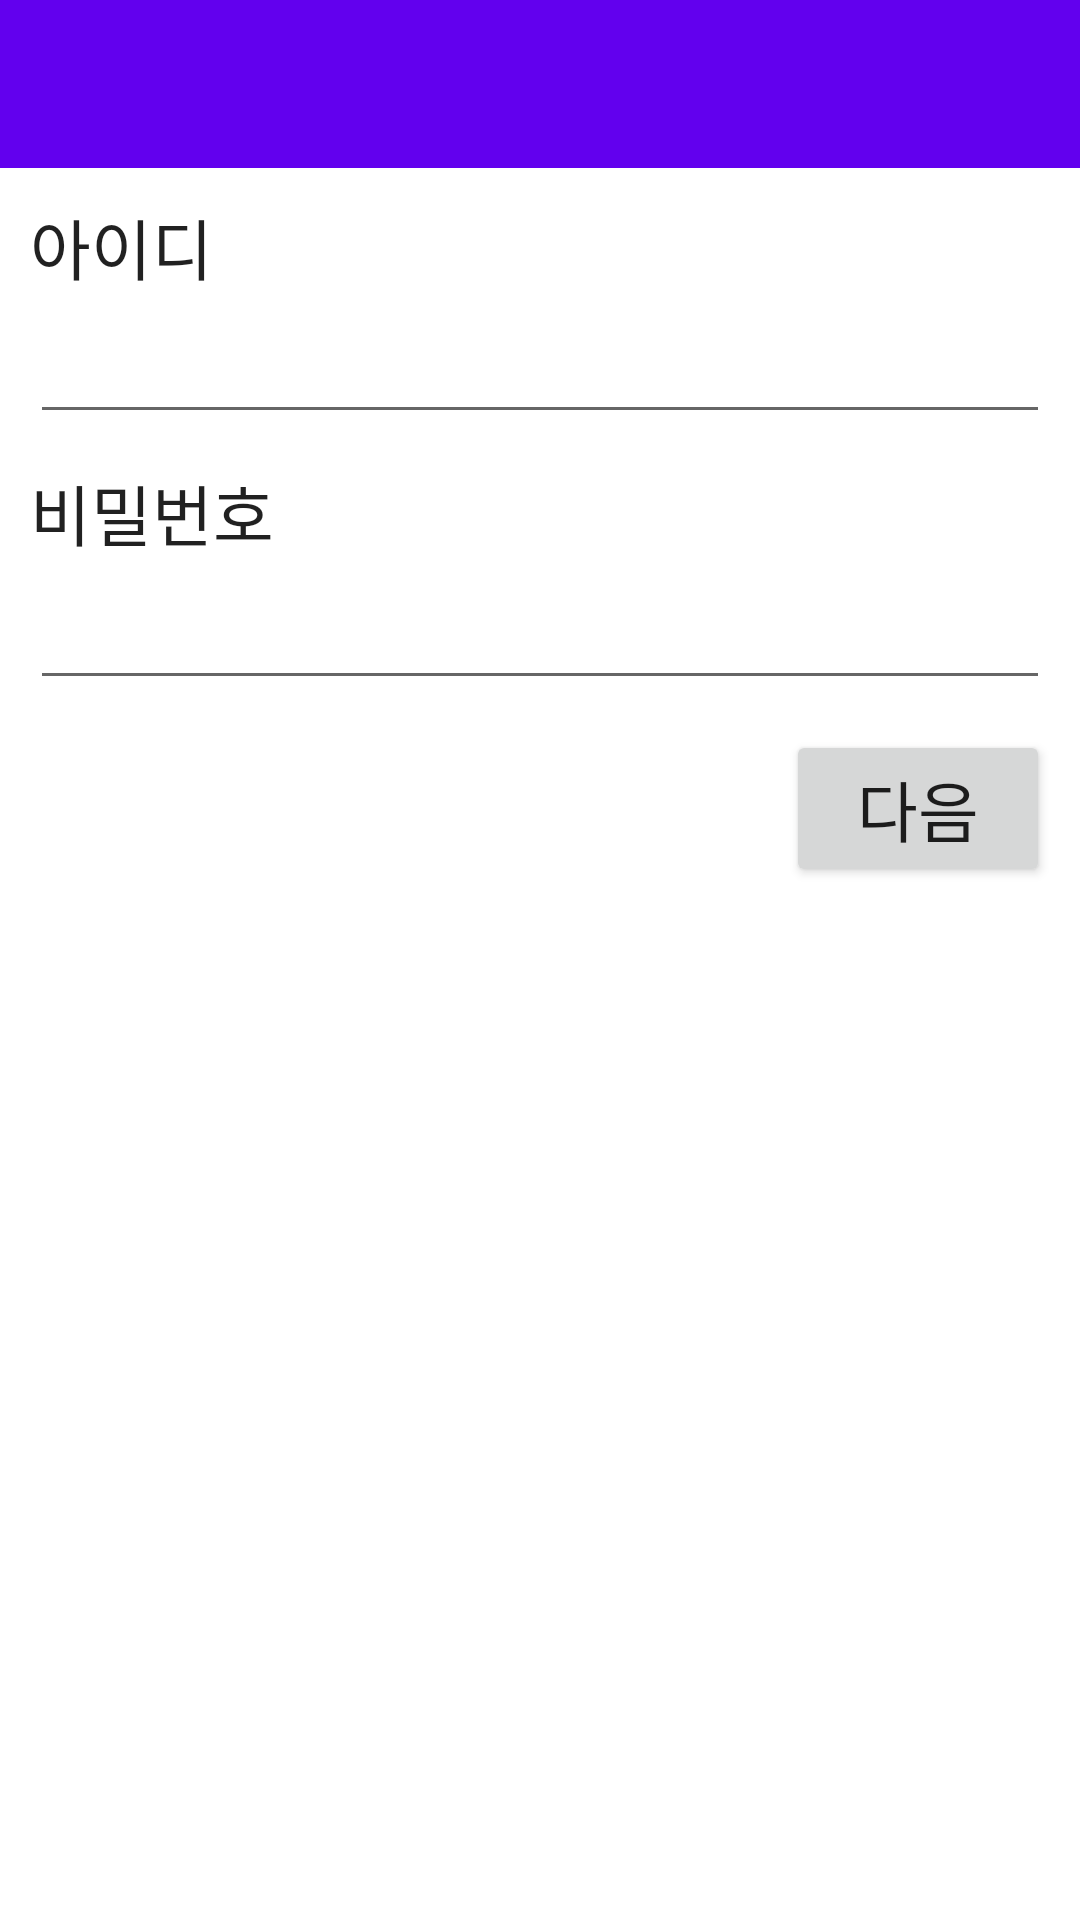

Reconstruct the res/layout file that produces this screen, plus the resources it refers to.
<!-- AndroidManifest.xml: application theme Theme.Keddit -->
<!-- res/layout/fragment_join.xml -->
<?xml version="1.0" encoding="utf-8"?>
<LinearLayout xmlns:android="http://schemas.android.com/apk/res/android"
    xmlns:tools="http://schemas.android.com/tools"
    android:layout_width="match_parent"
    android:layout_height="match_parent"
    android:orientation="vertical"
    tools:context=".JoinFragment" >

    <androidx.appcompat.widget.Toolbar
        android:id="@+id/join_toolbar"
        android:layout_width="match_parent"
        android:layout_height="wrap_content"
        android:background="?attr/colorPrimary"
        android:minHeight="?attr/actionBarSize"
        android:theme="?attr/actionBarTheme" />

    <LinearLayout
        android:layout_width="match_parent"
        android:layout_height="match_parent"
        android:orientation="vertical"
        android:padding="10dp">

        <TextView
            android:id="@+id/textView3"
            android:layout_width="match_parent"
            android:layout_height="wrap_content"
            android:text="아이디"
            android:textAppearance="@style/TextAppearance.AppCompat.Large" />

        <EditText
            android:id="@+id/join_id"
            android:layout_width="match_parent"
            android:layout_height="wrap_content"
            android:ems="10"
            android:inputType="textPersonName"
            android:textAppearance="@style/TextAppearance.AppCompat.Large" />

        <Space
            android:layout_width="match_parent"
            android:layout_height="10dp" />

        <TextView
            android:id="@+id/textView4"
            android:layout_width="match_parent"
            android:layout_height="wrap_content"
            android:text="비밀번호"
            android:textAppearance="@style/TextAppearance.AppCompat.Large" />

        <EditText
            android:id="@+id/join_pw"
            android:layout_width="match_parent"
            android:layout_height="wrap_content"
            android:ems="10"
            android:inputType="textPassword"
            android:textAppearance="@style/TextAppearance.AppCompat.Large" />

        <Space
            android:layout_width="match_parent"
            android:layout_height="10dp" />

        <FrameLayout
            android:layout_width="match_parent"
            android:layout_height="wrap_content">

            <Button
                android:id="@+id/join_nextbtn"
                android:layout_width="wrap_content"
                android:layout_height="wrap_content"
                android:layout_gravity="right"
                android:text="다음"
                android:textAppearance="@style/TextAppearance.AppCompat.Large" />
        </FrameLayout>
    </LinearLayout>
</LinearLayout>
<!-- resources referenced by this layout -->
<resources>
  <style name="Theme.Keddit" parent="Theme.MaterialComponents.DayNight.DarkActionBar">
          
          <item name="colorPrimary">@color/purple_500</item>
          <item name="colorPrimaryVariant">@color/purple_700</item>
          <item name="colorOnPrimary">@color/white</item>
          
          <item name="colorSecondary">@color/teal_200</item>
          <item name="colorSecondaryVariant">@color/teal_700</item>
          <item name="colorOnSecondary">@color/black</item>
          
          <item name="android:statusBarColor">?attr/colorPrimaryVariant</item>
          
          <item name="windowActionBar">false</item>
          <item name="windowNoTitle">true</item>
      </style>
  <!-- not gathered from this repository: default colours our renderer supplied (Android Studio template values) -->
  <color name="purple_500">#FF6200EE</color>
  <color name="purple_700">#FF3700B3</color>
  <color name="teal_200">#FF03DAC5</color>
  <color name="teal_700">#FF018786</color>
  <color name="black">#FF000000</color>
  <color name="white">#FFFFFFFF</color>
</resources>
